pico-8 play session: no input (idle), after a click and taps of 🅾, ❎, 🅾+❎, 🅾 in the second before t = 0

[t = 4 s] idle ~4s (no d-pad/buttons)
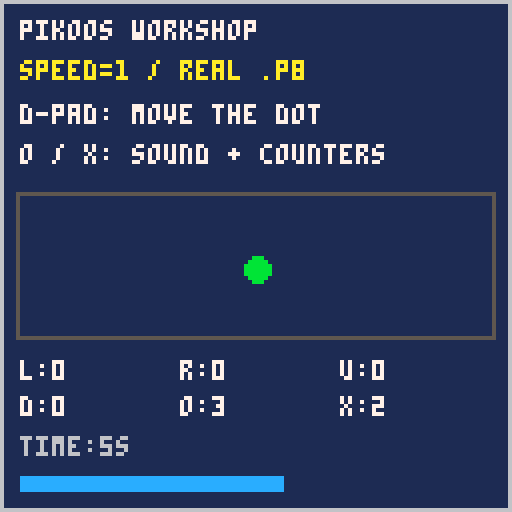
[t = 6 s] idle ~6s (no d-pad/buttons)
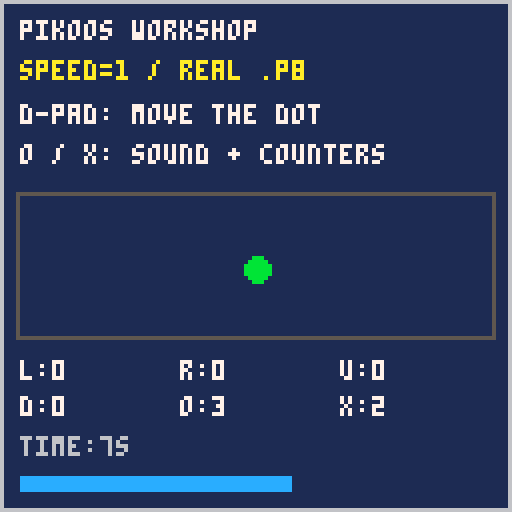

pico-8 cartridge
version 42
__lua__
-- owned fixture for the runtime lab
-- pikoos-lab-speed
speed=1

function _init()
 x=64 y=67 ticks=0
 counts={0,0,0,0,0,0}
 previous={false,false,false,
  false,false,false}
end
function _update60()
 ticks=(ticks+1)%3600
 for i=0,5 do
  local down=btn(i)
  if down and not previous[i+1] then
   counts[i+1]+=1
   if i==4 then sfx(0,0,0,4) end
   if i==5 then sfx(0,0,2,2) end
  end
  previous[i+1]=down
 end
 if btn(0) then x-=speed end
 if btn(1) then x+=speed end
 if btn(2) then y-=speed end
 if btn(3) then y+=speed end
 x=mid(7,x,120) y=mid(51,y,81)
end
function _draw()
 cls(1)
 rect(0,0,127,127,6)
 print("pikoos workshop",5,5,7)
 print("speed="..speed.." / real .p8",5,15,10)
 print("d-pad: move the dot",5,26,7)
 print("o / x: sound + counters",5,36,7)
 rect(4,48,123,84,5)
 circfill(x,y,3,11)
 local names={"l","r","u","d","o","x"}
 for i=0,5 do
  local px=5+(i%3)*40
  local py=90+flr(i/3)*9
  print(names[i+1]..":"..counts[i+1],
   px,py,btn(i) and 10 or 7)
 end
 print("time:"..flr(ticks/60).."s",5,109,6)
 rectfill(5,119,5+ticks%118,122,12)
end
